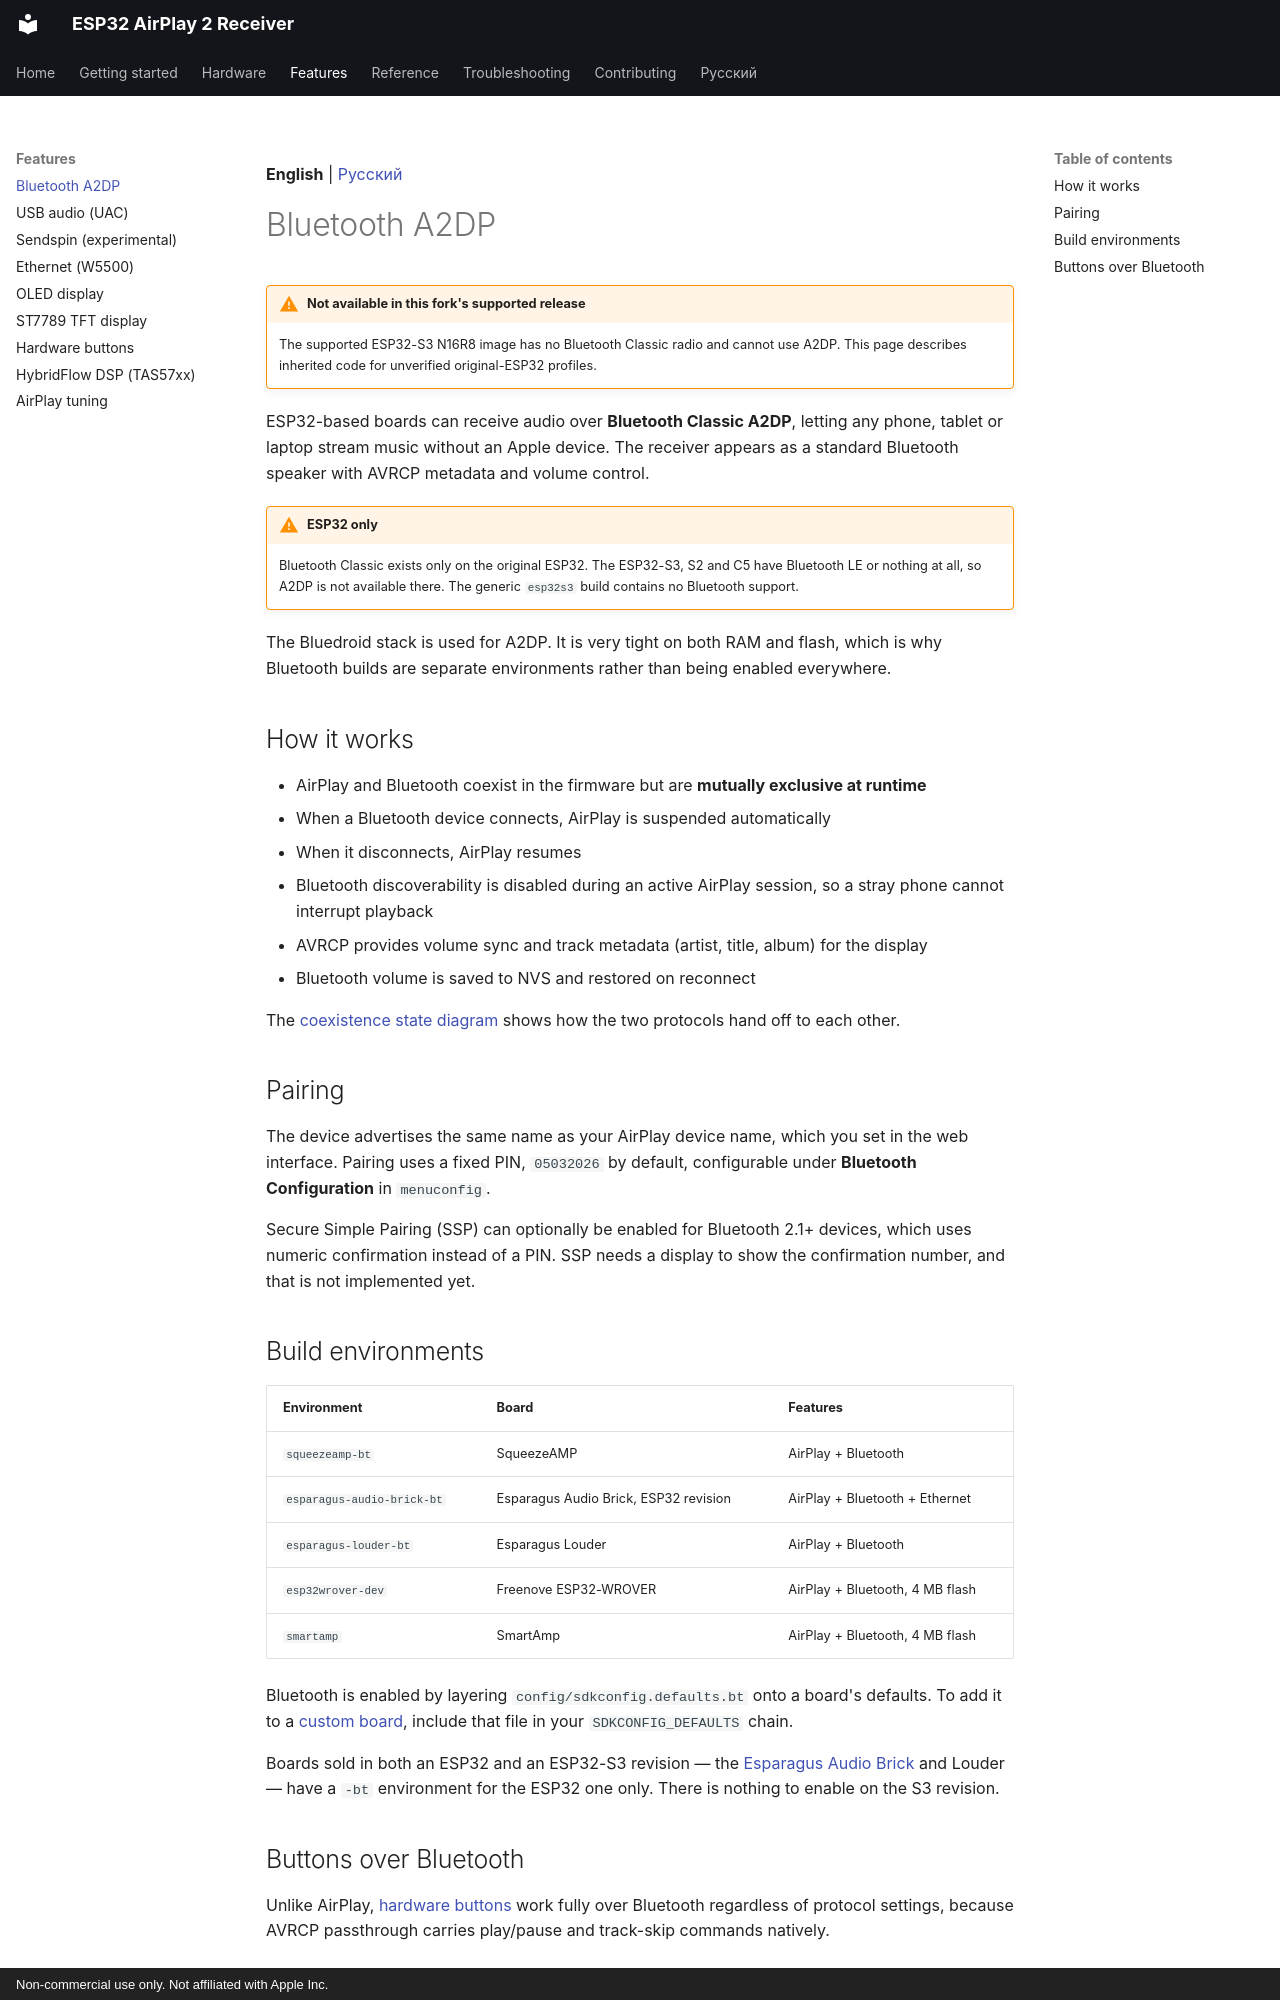

repository: serverdevel/airplay-esp32 · page: features/bluetooth/index.html · generator: mkdocs · copyright: Non-commercial use only. Not affiliated with Apple Inc.

**English** | [Русский](../ru/features/bluetooth.md)

# Bluetooth A2DP

!!! warning "Not available in this fork's supported release"

    The supported ESP32-S3 N16R8 image has no Bluetooth Classic radio and cannot use
    A2DP. This page describes inherited code for unverified original-ESP32 profiles.

ESP32-based boards can receive audio over **Bluetooth Classic A2DP**, letting any phone,
tablet or laptop stream music without an Apple device. The receiver appears as a standard
Bluetooth speaker with AVRCP metadata and volume control.

!!! warning "ESP32 only"

    Bluetooth Classic exists only on the original ESP32. The ESP32-S3, S2 and C5 have
    Bluetooth LE or nothing at all, so A2DP is not available there. The generic `esp32s3`
    build contains no Bluetooth support.

The Bluedroid stack is used for A2DP. It is very tight on both RAM and flash, which is why
Bluetooth builds are separate environments rather than being enabled everywhere.

## How it works

- AirPlay and Bluetooth coexist in the firmware but are **mutually exclusive at runtime**
- When a Bluetooth device connects, AirPlay is suspended automatically
- When it disconnects, AirPlay resumes
- Bluetooth discoverability is disabled during an active AirPlay session, so a stray phone
  cannot interrupt playback
- AVRCP provides volume sync and track metadata (artist, title, album) for the display
- Bluetooth volume is saved to NVS and restored on reconnect

The [coexistence state diagram](../reference/architecture.md#runtime-coexistence-rules)
shows how the two protocols hand off to each other.

## Pairing

The device advertises the same name as your AirPlay device name, which you set in the web
interface. Pairing uses a fixed PIN, `05032026` by default, configurable under
**Bluetooth Configuration** in `menuconfig`.

Secure Simple Pairing (SSP) can optionally be enabled for Bluetooth 2.1+ devices, which
uses numeric confirmation instead of a PIN. SSP needs a display to show the confirmation
number, and that is not implemented yet.

## Build environments

| Environment | Board | Features |
| --- | --- | --- |
| `squeezeamp-bt` | SqueezeAMP | AirPlay + Bluetooth |
| `esparagus-audio-brick-bt` | Esparagus Audio Brick, ESP32 revision | AirPlay + Bluetooth + Ethernet |
| `esparagus-louder-bt` | Esparagus Louder | AirPlay + Bluetooth |
| `esp32wrover-dev` | Freenove ESP32-WROVER | AirPlay + Bluetooth, 4 MB flash |
| `smartamp` | SmartAmp | AirPlay + Bluetooth, 4 MB flash |

Bluetooth is enabled by layering `config/sdkconfig.defaults.bt` onto a board's defaults. To add it
to a [custom board](../boards/custom.md), include that file in your
`SDKCONFIG_DEFAULTS` chain.

Boards sold in both an ESP32 and an ESP32-S3 revision — the
[Esparagus Audio Brick](../boards/esparagus-audio-brick.md) and Louder — have a `-bt`
environment for the ESP32 one only. There is nothing to enable on the S3 revision.
